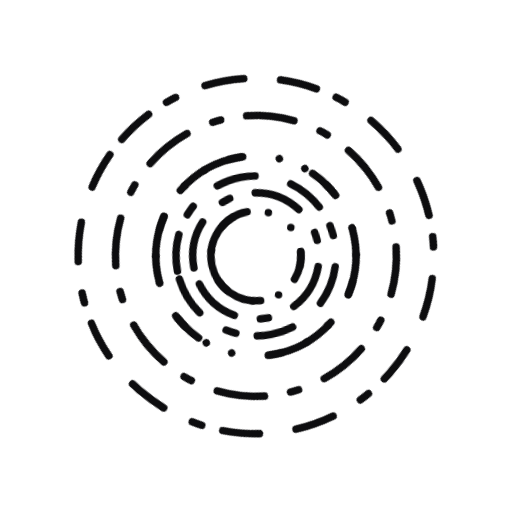
t = 0.00 s
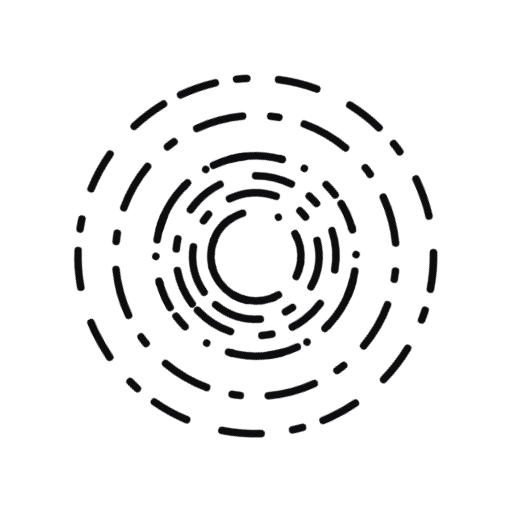
t = 1.67 s
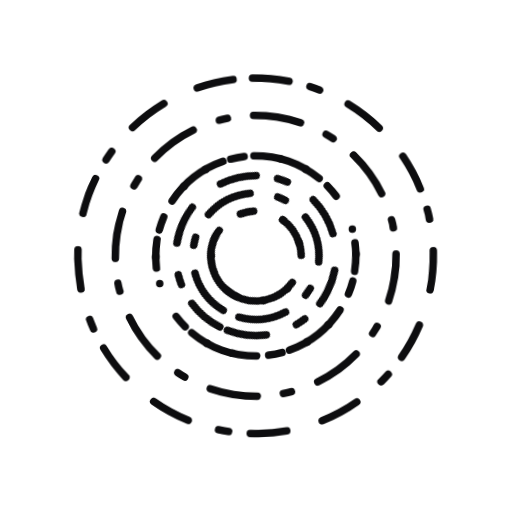
t = 3.33 s
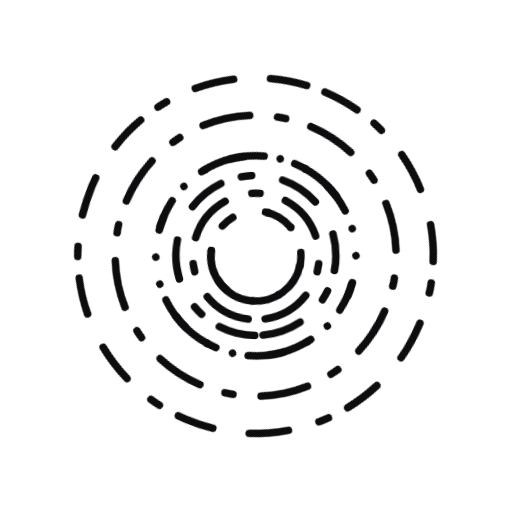
t = 5.00 s
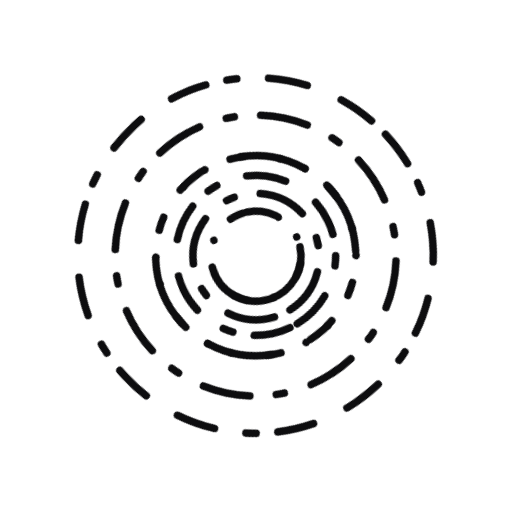
t = 6.67 s
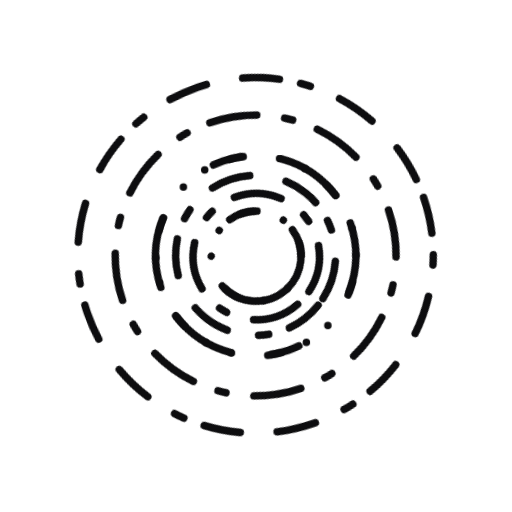
t = 8.33 s

The animated SVG that drew these frames (rendered in a browser with its animation timeline set to each time). Animation: 2 CSS @keyframes rules; frames cover the first 8.33 s, repeats indefinitely.

<svg xmlns="http://www.w3.org/2000/svg" viewBox="1697.521 290.521 342.258 342.257"><defs><style>@keyframes rotateRight{from{transform:rotateZ(0);}to{transform: rotateZ(360deg);}}@keyframes rotateLeft{from{transform: rotateZ(0);}to{transform:rotateZ(-360deg);}}.cls-1, .cls-2, .cls-3, .cls-4, .cls-5{fill: none; stroke-linecap: round; stroke-width: 5px;}.cls-1{stroke: #0d0d0f; stroke-dasharray: 0 18.219 9.11 24.596 0 18.219;}.cls-1, .cls-3, .cls-4, .cls-5{stroke-linejoin: round;}.cls-2, .cls-3, .cls-4, .cls-5{stroke: #0d0d0f;}.cls-2, .cls-5{stroke-dasharray: 31.947 18.727 5.508 17.626;}.cls-3{stroke-dasharray: 47 50.204 19.227 27.773 43.795 22.432;}.cls-4{stroke-dasharray: 24.636 14.442 6.796 21.238 26.335 24.636;}</style> </defs> <g id="Group_358" data-name="Group 358" transform="matrix(-0.755, -0.656, 0.656, -0.755, 1880.616, 632.779)"> <g id="Group_17" data-name="Group 17" transform="matrix(0.951, 0.309, -0.309, 0.951, 78.357, 37.017)"> <circle id="Ellipse_5" data-name="Ellipse 5" class="cls-1" cx="66.888" cy="66.888" r="66.888" style=" animation: rotateRight 10s linear infinite; transform-origin: 66.9px 66.9px;"/> </g> <g id="Group_21" data-name="Group 21" transform="translate(2.5 2.5)"> <g id="Group_18" data-name="Group 18" transform="translate(24.958 24.958)"> <path id="Path_144" data-name="Path 144" class="cls-2" d="M93.843,0A93.864,93.864,0,1,1,0,93.843,93.843,93.843,0,0,1,93.843,0Z" style=" animation: rotateRight 25s linear infinite; transform-origin: 94px 94px;"/> </g> <g id="Group_19" data-name="Group 19" transform="translate(51.913 51.913)"> <circle id="Ellipse_7" data-name="Ellipse 7" class="cls-3" cx="66.888" cy="66.888" r="66.888" style=" animation: rotateRight 25s linear infinite; transform-origin: 67px 67px;"/> </g> <g id="Group_20" data-name="Group 20"> <circle id="Ellipse_8" data-name="Ellipse 8" class="cls-4" cx="118.802" cy="118.802" r="118.802" style=" animation: rotateRight 25s linear infinite; transform-origin: 119px 119px;"/> </g> </g> <g id="Group_13" data-name="Group 13" transform="matrix(0.829, -0.559, 0.559, 0.829, 79.536, 113.183)"> <circle id="Ellipse_3" data-name="Ellipse 3" class="cls-1" cx="30.086" cy="30.086" r="30.086" style=" animation: rotateLeft 5s linear infinite; transform-origin: 30px 30px;"/> </g> <g id="Group_16" data-name="Group 16" transform="matrix(0.616, -0.788, 0.788, 0.616, 42.787, 130.942)"> <g id="Group_11" data-name="Group 11" transform="translate(13.726 13.726)"> <circle id="Ellipse_1" data-name="Ellipse 1" class="cls-5" cx="42.21" cy="42.21" r="42.21" style=" animation: rotateLeft 25s linear infinite; transform-origin: 42px 42px;"/> </g> <g id="Group_12" data-name="Group 12" transform="translate(25.85 25.85)"> <circle id="Ellipse_2" data-name="Ellipse 2" class="cls-3" cx="30.086" cy="30.086" r="30.086" style=" animation: rotateLeft 25s linear infinite; transform-origin: 30px 30px;"/> </g> <g id="Group_14" data-name="Group 14" transform="translate(2.5 2.5)"> <circle id="Ellipse_4" data-name="Ellipse 4" class="cls-4" cx="53.436" cy="53.436" r="53.436" style="animation: rotateLeft 23s linear infinite;transform-origin: 53.6px 53.6px;"/></g></g></g></svg>